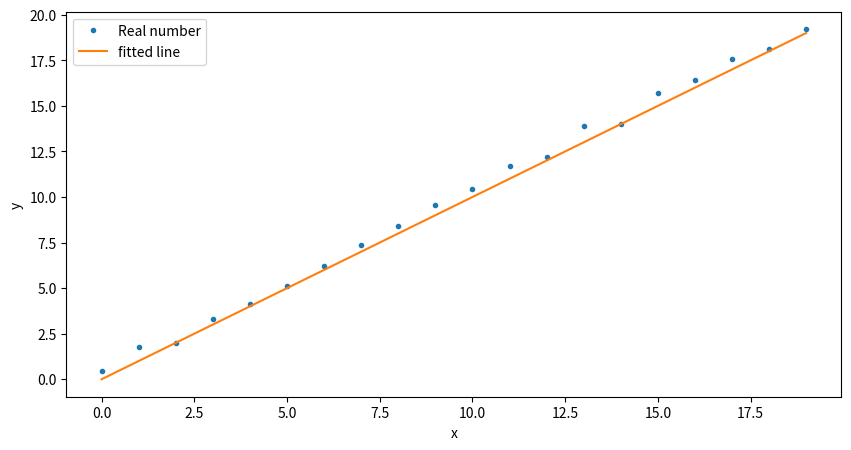

This figure's Python source:
import matplotlib.pyplot as plt
import numpy as np
x=range(20)
np.random.seed(1)
y=x+np.random.rand(20)*1.05
plt.figure(figsize=(10,5))
plt.plot(x,y,'.',label="Real number")
plt.plot(x,x,label="fitted line")
plt.xlabel("x")
plt.ylabel("y")
plt.legend()
plt.show()